Run: headless pygame with SDL's dummy video driver; simulated clock (each Clock.tick advances the game by its frame time, no real sleeping); random seed 0; keys injected as events and as key.get_pressed() state; no mouse input.
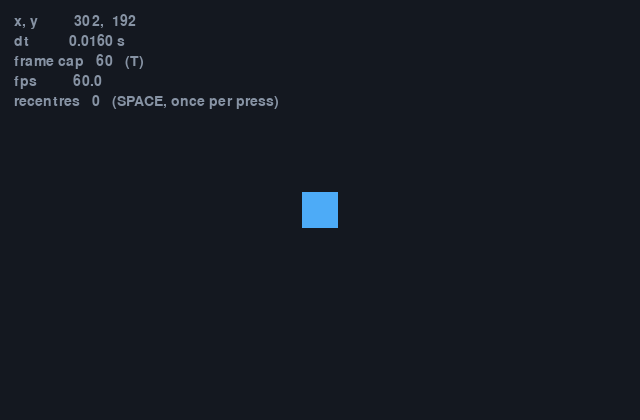
Frame 1 of 4 · flips 1–60 · no input
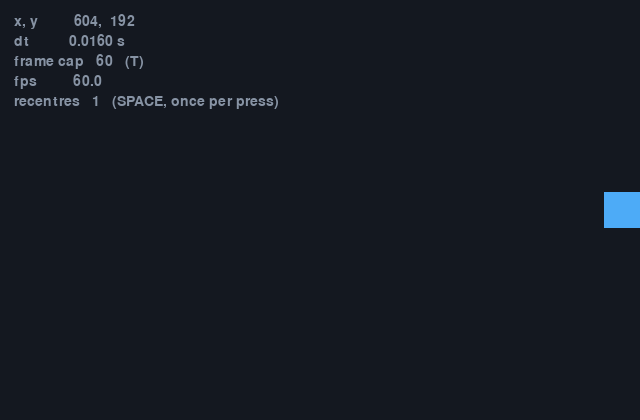
Frame 2 of 4 · flips 61–180 · tapped SPACE, RETURN · held RIGHT (→), D
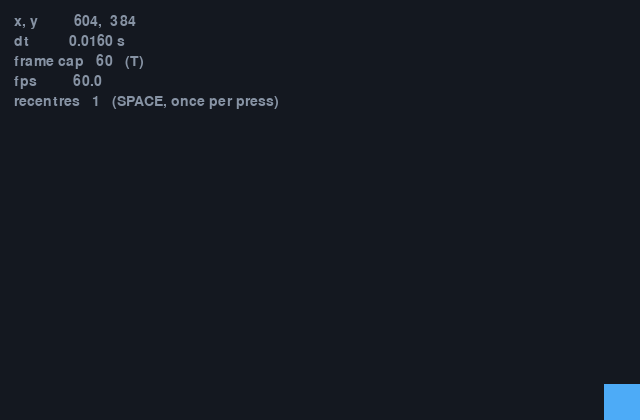
Frame 3 of 4 · flips 181–300 · held DOWN (↓), S
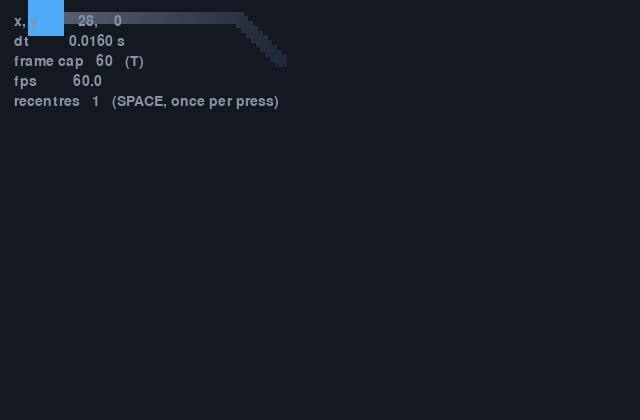
Frame 4 of 4 · flips 301–420 · held LEFT (←), A, UP (↑), W

The pygame program that drew these frames:

"""
04-a-square-you-steer.py — the whole lesson in one file.

WHAT THIS DEMONSTRATES
    * polled input for movement (get_pressed), so holding a key glides
    * a KEYDOWN event for a one-off action, so it happens once per press
    * delta time on every movement
    * clamping to the window, using WIDTH - SIZE rather than WIDTH
    * intent, not keys: `wants_left` is computed once, and the movement code never
      mentions a key name - so adding WASD was one line
    * a clean quit, and the four-line self-test hook

HOW TO RUN IT
    python3 04-a-square-you-steer.py
      arrows or WASD   move
      SPACE            jump back to the centre (once per press)
      T                drop the frame cap to 10 fps
      Escape           quit

WHAT TO CHANGE FIRST
    Press T and check the square still crosses the window in the same time. If it
    does, your delta time is right. That ten-second test is the only objective
    proof available, and it is the one thing from this lesson that every later
    lesson depends on.
"""

import os
import pygame

WIDTH, HEIGHT = 640, 420
SIZE = 36
SPEED = 300                      # pixels per SECOND
BACKGROUND = (20, 24, 32)
SQUARE = (77, 171, 247)
SELFTEST_FRAMES = int(os.environ.get("SELFTEST_FRAMES", "0"))

pygame.init()
screen = pygame.display.set_mode((WIDTH, HEIGHT))
pygame.display.set_caption("04 - a square you steer")
clock = pygame.time.Clock()
font = pygame.font.SysFont(None, 21)

x = WIDTH / 2 - SIZE / 2
y = HEIGHT / 2 - SIZE / 2
frame_cap = 60
recentres = 0
frames = 0
trail = []

running = True
while running:
    dt = clock.tick(frame_cap) / 1000.0

    # ---- 1. INPUT ---------------------------------------------------------
    for event in pygame.event.get():
        if event.type == pygame.QUIT:
            running = False
        elif event.type == pygame.KEYDOWN:
            if event.key == pygame.K_ESCAPE:
                running = False
            elif event.key == pygame.K_SPACE:
                # A one-off action belongs in an EVENT. With get_pressed() this
                # would fire on every frame the key was held.
                x = WIDTH / 2 - SIZE / 2
                y = HEIGHT / 2 - SIZE / 2
                recentres += 1
                trail.clear()
            elif event.key == pygame.K_t:
                frame_cap = 10 if frame_cap == 60 else 60

    keys = pygame.key.get_pressed()

    # Turn keyboard facts into game intentions, in ONE place. The movement code
    # below never mentions a key, so adding WASD cost one line each.
    wants_left = keys[pygame.K_LEFT] or keys[pygame.K_a]
    wants_right = keys[pygame.K_RIGHT] or keys[pygame.K_d]
    wants_up = keys[pygame.K_UP] or keys[pygame.K_w]
    wants_down = keys[pygame.K_DOWN] or keys[pygame.K_s]

    # ---- 2. UPDATE --------------------------------------------------------
    if wants_left:
        x -= SPEED * dt
    if wants_right:
        x += SPEED * dt
    if wants_up:
        y -= SPEED * dt
    if wants_down:
        y += SPEED * dt

    # Clamp. Note WIDTH - SIZE: x is the LEFT edge, so clamping to WIDTH would let
    # the square sit entirely outside the window.
    x = max(0, min(WIDTH - SIZE, x))
    y = max(0, min(HEIGHT - SIZE, y))

    if wants_left or wants_right or wants_up or wants_down:
        trail.append((x, y))
        if len(trail) > 50:
            trail.pop(0)

    # ---- 3. RENDER --------------------------------------------------------
    screen.fill(BACKGROUND)

    for i, (tx, ty) in enumerate(trail):
        shade = 30 + int(60 * i / max(1, len(trail)))
        pygame.draw.rect(screen, (shade, shade + 10, shade + 24),
                         (tx + 12, ty + 12, 12, 12))

    pygame.draw.rect(screen, SQUARE, (x, y, SIZE, SIZE))

    readout = [
        "x, y        %4.0f, %4.0f" % (x, y),
        "dt          %.4f s" % dt,
        "frame cap   %d   (T)" % frame_cap,
        "fps         %.1f" % clock.get_fps(),
        "recentres   %d   (SPACE, once per press)" % recentres,
    ]
    for i, line in enumerate(readout):
        screen.blit(font.render(line, True, (135, 147, 164)), (14, 14 + i * 20))

    if frame_cap != 60:
        screen.blit(font.render("10 fps: the square should still cross the window "
                                "in the same time", True, (255, 212, 59)),
                    (14, HEIGHT - 26))

    pygame.display.flip()

    # ---- the self-test exit ----------------------------------------------
    frames += 1
    if SELFTEST_FRAMES and frames >= SELFTEST_FRAMES:
        running = False

pygame.quit()
